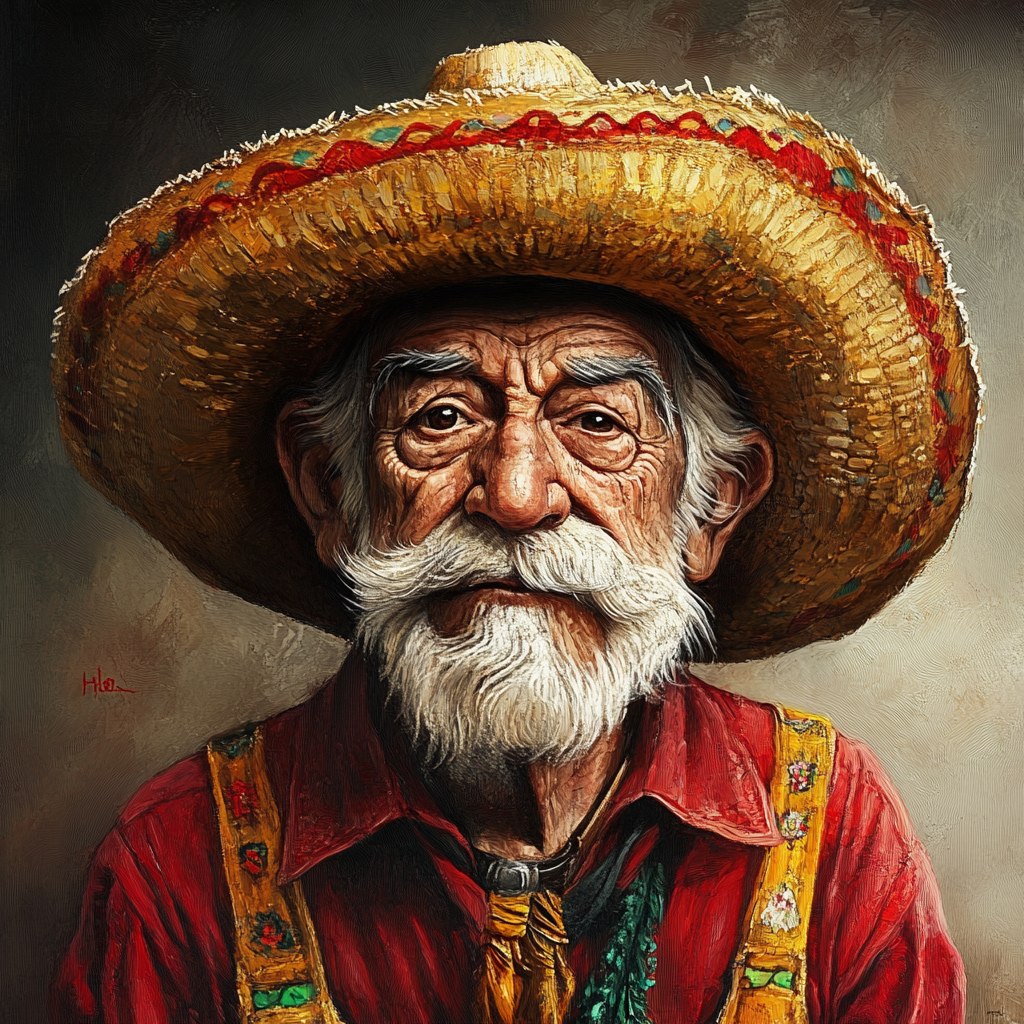
Generation parameters embedded in this image by Midjourney (PNG 'Description' text chunk):
A Mexican person --v 6.1 Job ID: ae76b2fd-1215-41e4-9934-b6b9f238c03a